Dataset: datasets (GitHub, thiroong/smart-closet). Classes: 0_coat, 1_padding, 2_shortsleeve, 3_longsleeve, 4_shirt, 5_pants, 6_dress, bluejeans, coat, knit, longpants, longtshirt, padding, shirt, shortT, shorts, skirt, socks.

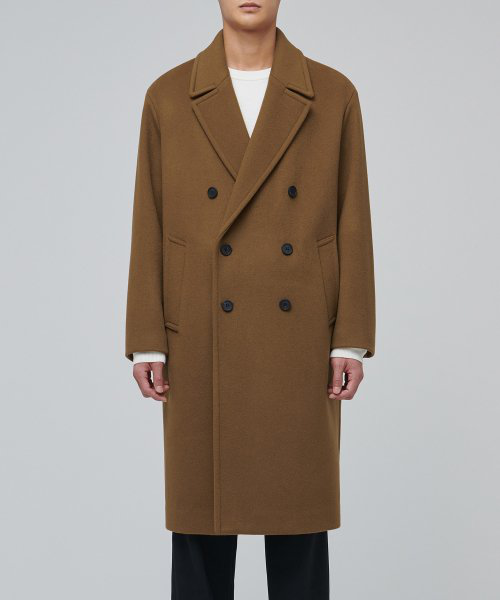
Label: 0_coat

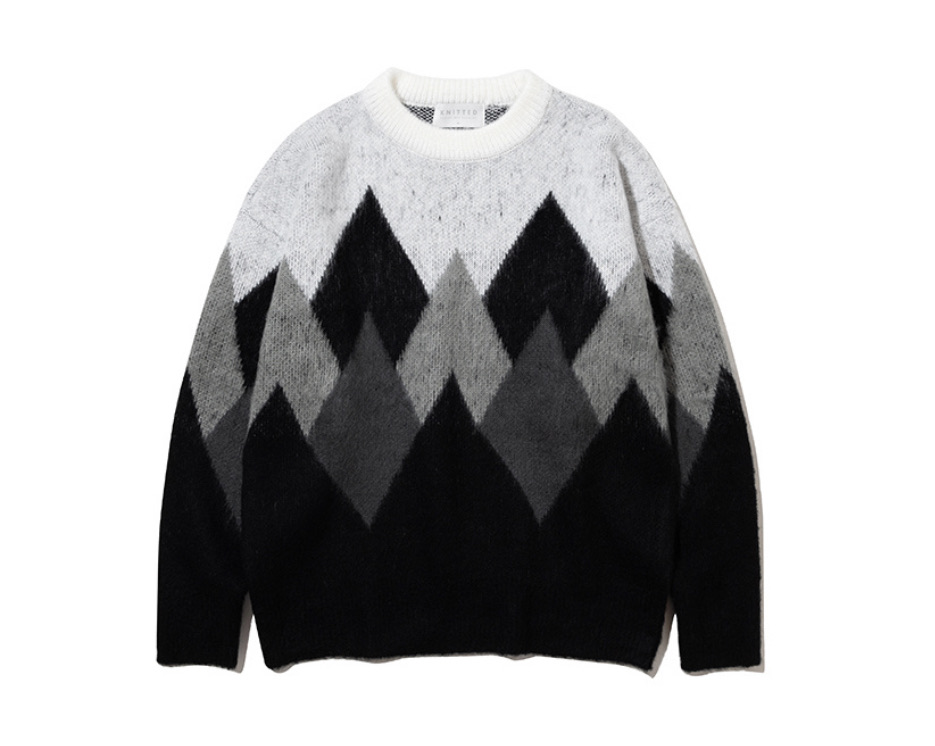
Label: knit

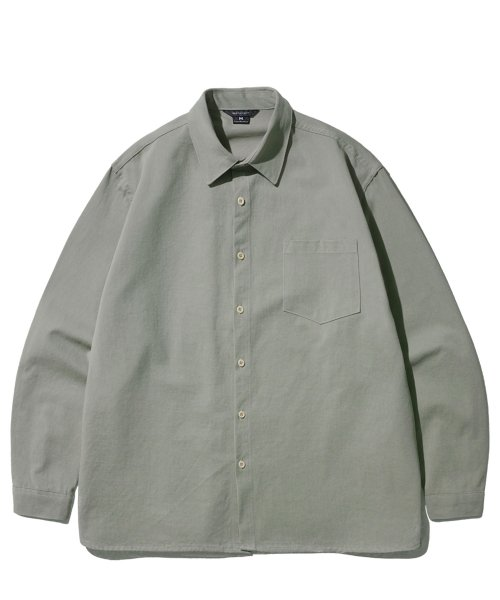
Label: 4_shirt

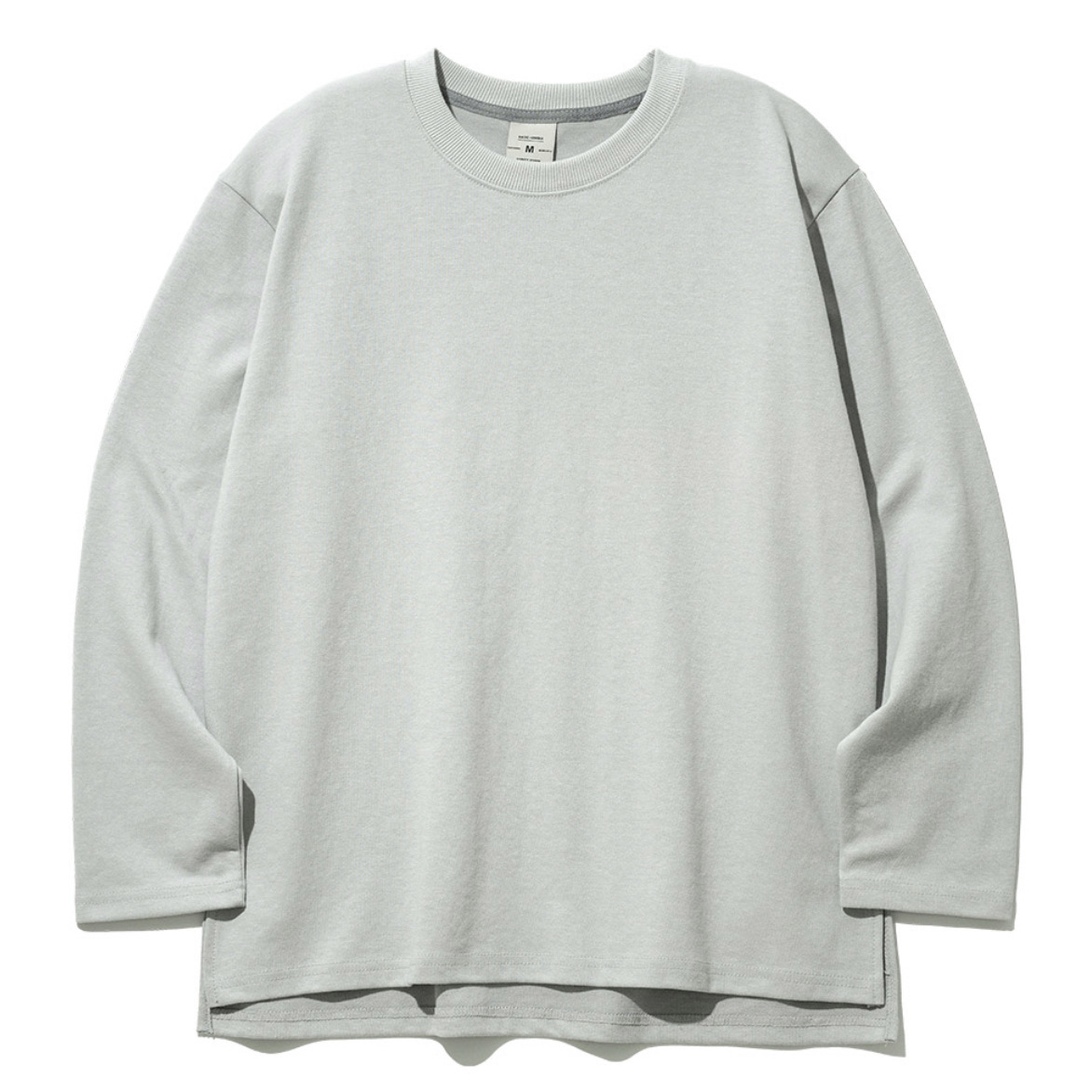
Label: 3_longsleeve

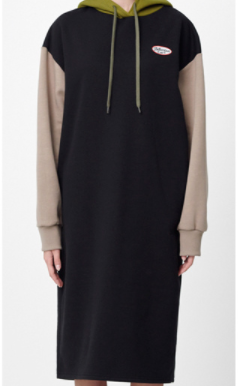
Label: 6_dress

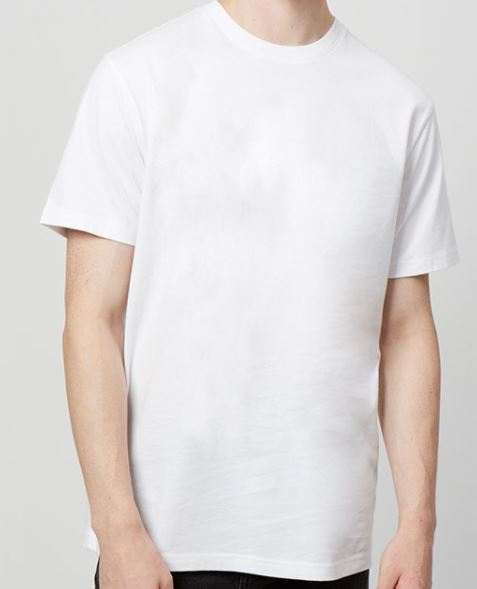
Label: 2_shortsleeve
